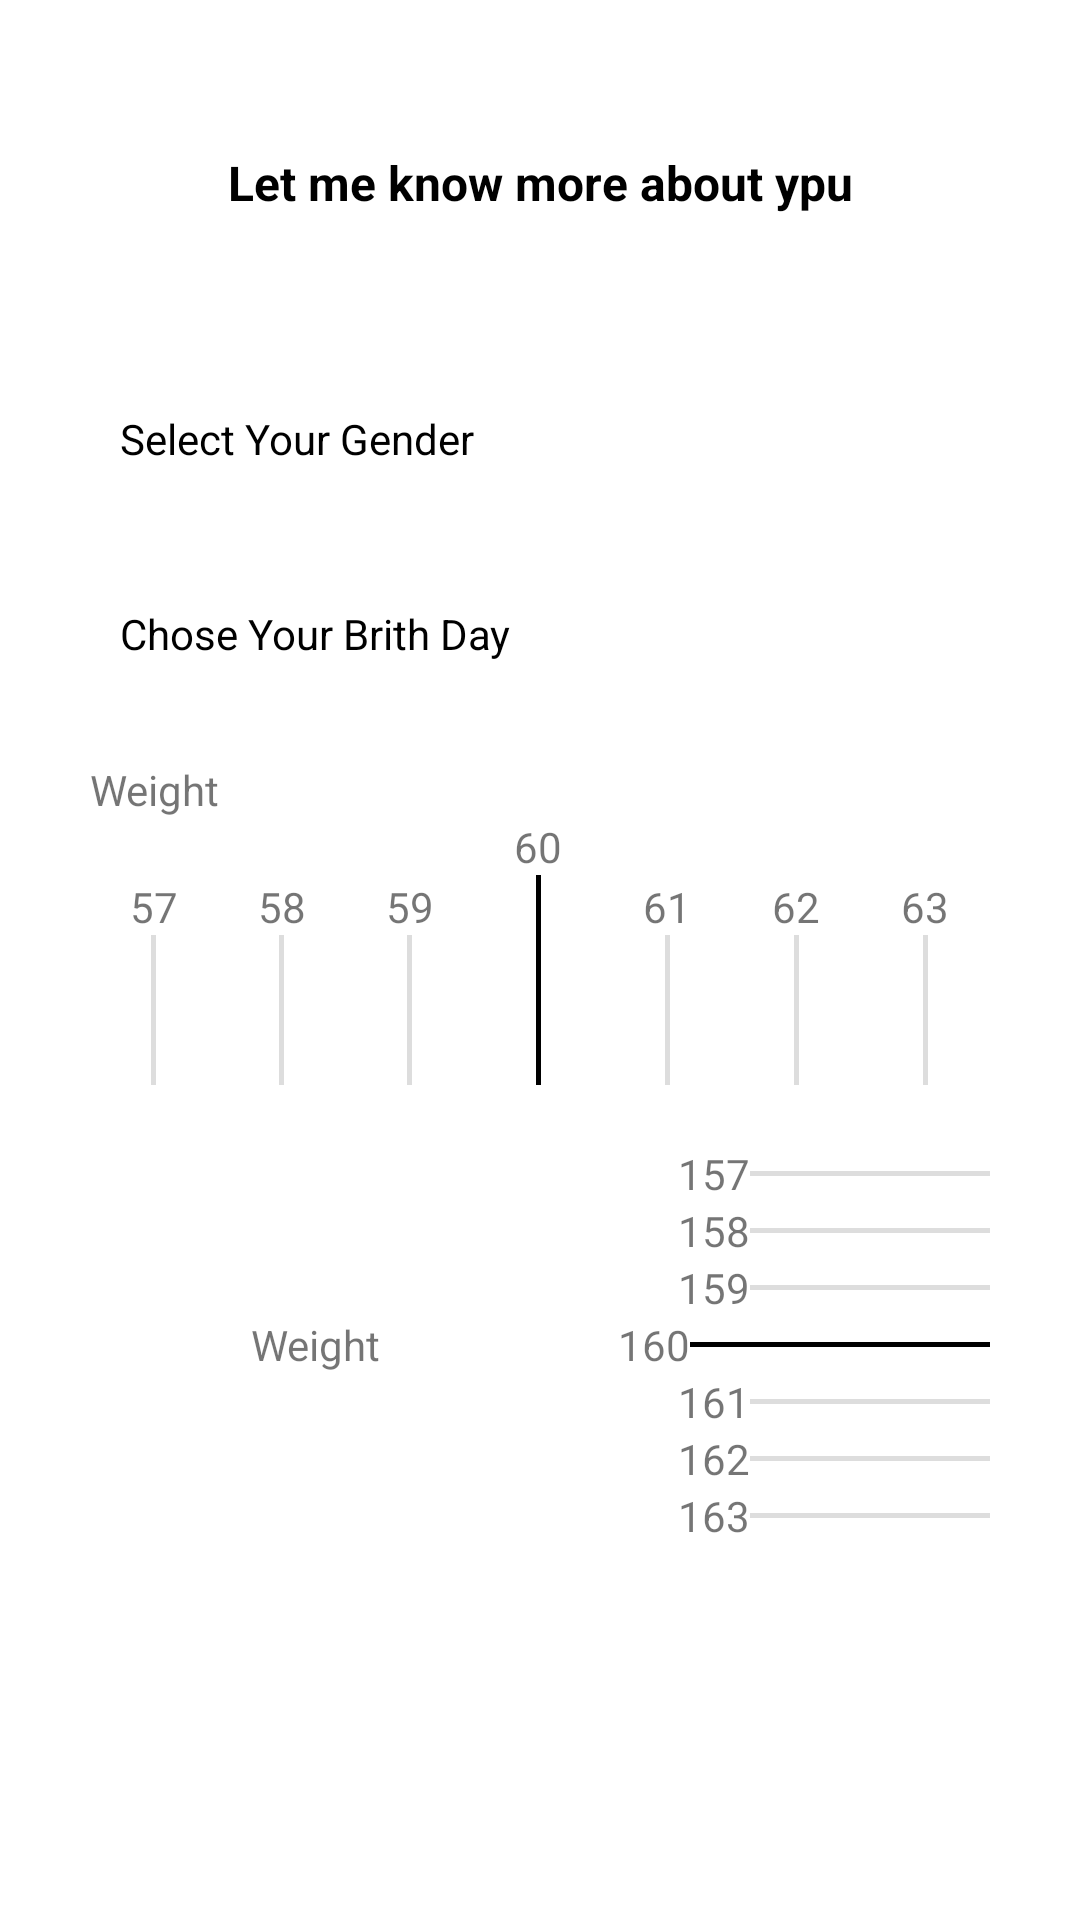

Layout XML and referenced resources for this Android screen:
<!-- AndroidManifest.xml: application theme Theme.GroupProject -->
<!-- res/layout/activity_more_information_signin.xml -->
<?xml version="1.0" encoding="utf-8"?>
<androidx.constraintlayout.widget.ConstraintLayout xmlns:android="http://schemas.android.com/apk/res/android"
    xmlns:app="http://schemas.android.com/apk/res-auto"
    xmlns:tools="http://schemas.android.com/tools"
    android:layout_width="match_parent"
    android:layout_height="match_parent"
    tools:context=".more_information_signin">
<LinearLayout
    android:paddingHorizontal="30dp"
    android:layout_width="match_parent"
    android:layout_height="match_parent"
    android:orientation="vertical">
    <TextView
        android:layout_width="match_parent"
        android:layout_height="wrap_content"
        android:layout_marginVertical="50dp"
        android:gravity="center"
        android:text="Let me know more about ypu"
        android:textColor="#000"
        android:textSize="16dp"
        android:textStyle="bold" />


    <TextView
        android:layout_width="match_parent"
        android:layout_height="45dp"
        android:layout_marginTop="2dp"
        android:background="@drawable/shape_mb"
        android:gravity="center_vertical"
        android:paddingHorizontal="10dp"
        android:text="Select Your Gender"
        android:textColor="#000" />

    <TextView
        android:layout_width="match_parent"
        android:layout_height="45dp"
        android:layout_marginTop="20dp"
        android:background="@drawable/shape_mb"
        android:gravity="center_vertical"
        android:paddingHorizontal="10dp"
        android:text="Chose Your Brith Day"
        android:textColor="#000" />

    <LinearLayout
        android:layout_width="match_parent"
        android:layout_height="wrap_content"
        android:layout_marginTop="20dp"
        android:orientation="vertical">

        <TextView
            android:layout_width="wrap_content"
            android:layout_height="wrap_content"
            android:text="Weight" />

        <LinearLayout
            android:layout_width="match_parent"
            android:layout_height="wrap_content"
            android:gravity="bottom"

            android:orientation="horizontal">

            <LinearLayout
                android:layout_width="0dp"
                android:layout_height="wrap_content"
                android:layout_weight="1"
                android:gravity="center"
                android:orientation="vertical">

                <TextView
                    android:layout_width="wrap_content"
                    android:layout_height="wrap_content"
                    android:text="57" />

                <View
                    android:layout_width="1.5dp"
                    android:layout_height="50dp"
                    android:background="#ddd" />
            </LinearLayout>

            <LinearLayout
                android:layout_width="0dp"
                android:layout_height="wrap_content"
                android:layout_weight="1"
                android:gravity="center"
                android:orientation="vertical">

                <TextView
                    android:layout_width="wrap_content"
                    android:layout_height="wrap_content"
                    android:text="58" />

                <View
                    android:layout_width="1.5dp"
                    android:layout_height="50dp"
                    android:background="#ddd" />
            </LinearLayout>

            <LinearLayout
                android:layout_width="0dp"
                android:layout_height="wrap_content"
                android:layout_weight="1"
                android:gravity="center"
                android:orientation="vertical">

                <TextView
                    android:layout_width="wrap_content"
                    android:layout_height="wrap_content"
                    android:text="59" />

                <View
                    android:layout_width="1.5dp"
                    android:layout_height="50dp"
                    android:background="#ddd" />
            </LinearLayout>

            <LinearLayout
                android:layout_width="0dp"
                android:layout_height="wrap_content"
                android:layout_weight="1"
                android:gravity="center"
                android:orientation="vertical">

                <TextView
                    android:layout_width="wrap_content"
                    android:layout_height="wrap_content"
                    android:text="60" />

                <View
                    android:layout_width="1.5dp"
                    android:layout_height="70dp"
                    android:background="#000" />
            </LinearLayout>

            <LinearLayout
                android:layout_width="0dp"
                android:layout_height="wrap_content"
                android:layout_weight="1"
                android:gravity="center"
                android:orientation="vertical">

                <TextView
                    android:layout_width="wrap_content"
                    android:layout_height="wrap_content"
                    android:text="61" />

                <View
                    android:layout_width="1.5dp"
                    android:layout_height="50dp"
                    android:background="#ddd" />
            </LinearLayout>

            <LinearLayout
                android:layout_width="0dp"
                android:layout_height="wrap_content"
                android:layout_weight="1"
                android:gravity="center"
                android:orientation="vertical">

                <TextView
                    android:layout_width="wrap_content"
                    android:layout_height="wrap_content"
                    android:text="62" />

                <View
                    android:layout_width="1.5dp"
                    android:layout_height="50dp"
                    android:background="#ddd" />
            </LinearLayout>

            <LinearLayout
                android:layout_width="0dp"
                android:layout_height="wrap_content"
                android:layout_weight="1"
                android:gravity="center"
                android:orientation="vertical">

                <TextView
                    android:layout_width="wrap_content"
                    android:layout_height="wrap_content"
                    android:text="63" />

                <View
                    android:layout_width="1.5dp"
                    android:layout_height="50dp"
                    android:background="#ddd" />
            </LinearLayout>
        </LinearLayout>
    </LinearLayout>

    <LinearLayout
        android:layout_width="match_parent"
        android:layout_height="wrap_content"
        android:layout_marginTop="20dp"
        android:gravity="center"
        android:orientation="horizontal">

        <TextView
            android:layout_width="0dp"
            android:layout_height="wrap_content"
            android:layout_weight="1"
            android:gravity="center"
            android:text="Weight" />

        <LinearLayout
            android:layout_width="0dp"
            android:layout_height="wrap_content"
            android:layout_weight="1"
            android:gravity="right"
            android:orientation="vertical">

            <LinearLayout
                android:layout_width="match_parent"
                android:layout_height="wrap_content"
                android:gravity="right|center"
                android:orientation="horizontal">

                <TextView
                    android:layout_width="wrap_content"
                    android:layout_height="wrap_content"
                    android:text="157" />

                <View
                    android:layout_width="80dp"
                    android:layout_height="1.5dp"
                    android:background="#ddd" />
            </LinearLayout>

            <LinearLayout
                android:layout_width="match_parent"
                android:layout_height="wrap_content"
                android:gravity="right|center"
                android:orientation="horizontal">

                <TextView
                    android:layout_width="wrap_content"
                    android:layout_height="wrap_content"
                    android:text="158" />

                <View
                    android:layout_width="80dp"
                    android:layout_height="1.5dp"
                    android:background="#ddd" />
            </LinearLayout>

            <LinearLayout
                android:layout_width="match_parent"
                android:layout_height="wrap_content"
                android:gravity="right|center"
                android:orientation="horizontal">

                <TextView
                    android:layout_width="wrap_content"
                    android:layout_height="wrap_content"
                    android:text="159" />

                <View
                    android:layout_width="80dp"
                    android:layout_height="1.5dp"
                    android:background="#ddd" />
            </LinearLayout>

            <LinearLayout
                android:layout_width="match_parent"
                android:layout_height="wrap_content"
                android:gravity="right|center"
                android:orientation="horizontal">

                <TextView
                    android:layout_width="wrap_content"
                    android:layout_height="wrap_content"
                    android:text="160" />

                <View
                    android:layout_width="100dp"
                    android:layout_height="1.5dp"
                    android:background="#000" />
            </LinearLayout>

            <LinearLayout
                android:layout_width="match_parent"
                android:layout_height="wrap_content"
                android:gravity="right|center"
                android:orientation="horizontal">

                <TextView
                    android:layout_width="wrap_content"
                    android:layout_height="wrap_content"
                    android:text="161" />

                <View
                    android:layout_width="80dp"
                    android:layout_height="1.5dp"
                    android:background="#ddd" />
            </LinearLayout>

            <LinearLayout
                android:layout_width="match_parent"
                android:layout_height="wrap_content"
                android:gravity="right|center"
                android:orientation="horizontal">

                <TextView
                    android:layout_width="wrap_content"
                    android:layout_height="wrap_content"
                    android:text="162" />

                <View
                    android:layout_width="80dp"
                    android:layout_height="1.5dp"
                    android:background="#ddd" />
            </LinearLayout>

            <LinearLayout
                android:layout_width="match_parent"
                android:layout_height="wrap_content"
                android:gravity="right|center"
                android:orientation="horizontal">

                <TextView
                    android:layout_width="wrap_content"
                    android:layout_height="wrap_content"
                    android:text="163" />

                <View
                    android:layout_width="80dp"
                    android:layout_height="1.5dp"
                    android:background="#ddd" />
            </LinearLayout>


        </LinearLayout>
    </LinearLayout>
</LinearLayout>



</androidx.constraintlayout.widget.ConstraintLayout>
<!-- resources referenced by this layout -->
<resources>
  <style name="Theme.GroupProject" parent="Theme.MaterialComponents.DayNight.DarkActionBar">
  
      
          <item name="colorPrimary">#8883F0</item>
          <item name="colorPrimaryVariant">@color/purple_700</item>
          <item name="colorOnPrimary">@color/white</item>
          
          <item name="colorSecondary">@color/teal_200</item>
          <item name="colorSecondaryVariant">@color/teal_700</item>
          <item name="colorOnSecondary">@color/black</item>
          
          <item name="android:statusBarColor">?attr/colorPrimaryVariant</item>
          
      </style>
  <!-- not gathered from this repository: default colours our renderer supplied (Android Studio template values) -->
  <color name="purple_700">#FF3700B3</color>
  <color name="teal_200">#FF03DAC5</color>
  <color name="teal_700">#FF018786</color>
  <color name="black">#FF000000</color>
  <color name="white">#FFFFFFFF</color>
</resources>
